Run: headless pygame with SDL's dummy video driver; simulated clock (each Clock.tick advances the game by its frame time, no real sleeping); random seed 0; keys injected as events and as key.get_pressed() state; mouse plan: one left click at the window centre at the start of phase 2, then a move to the lower-right quarter at the start of phase 3.
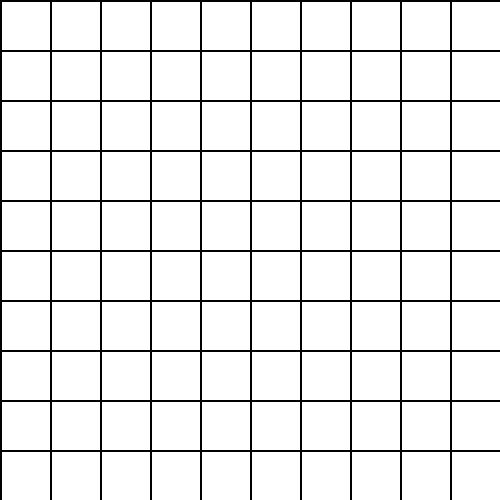
Frame 1 of 4 · flips 1–60 · no input
Frame 2 of 4 · flips 61–180 · clicked the window centre · tapped SPACE, RETURN · held RIGHT (→), D · screen unchanged from frame 1, image omitted
Frame 3 of 4 · flips 181–300 · moved the mouse to the lower-right quarter · held DOWN (↓), S · screen unchanged from frame 2, image omitted
Frame 4 of 4 · flips 301–420 · held LEFT (←), A, UP (↑), W · screen unchanged from frame 3, image omitted

The pygame program that drew these frames:

import pygame


# Класс точки
class Point:
    def __init__(self, x, y):
        self.__x = x
        self.__y = y

    def get_x(self):
        return self.__x

    def get_y(self):
        return self.__y


# класс блока
class Block:
    def __init__(self, x, y, size_block, color_select, color_empty):
        self.pos_x = x * size_block
        self.pos_y = y * size_block
        self.size_block = size_block
        self.number_block = (x, y)

        self.pos_left_up = Point(self.pos_x, self.pos_y)
        self.pos_right_up = Point(self.pos_x + size_block, self.pos_y)
        self.pos_left_down = Point(self.pos_x, self.pos_y + size_block)
        self.pos_right_down = Point(self.pos_x + size_block, self.pos_y + size_block)

        self.color_select = color_select
        self.color_empty = color_empty
        self.color_selected = color_empty

    def draw_block(self):
        pygame.draw.rect(surface, self.color_selected, (self.pos_x, self.pos_y, self.size_block, self.size_block))


# цвета
WHITE = (255, 255, 255)
BLACK = (0, 0, 0)


# основные значения переменных
height, width = 500, 500
FPS = 60
number_blocks = 10
distance_between_blocks = 2
block_size = height // 10
list_blocks = []


# проверка нажатия
def check_input_mouse(pos_mouse):
    pos_mouse_x, pos_mouse_y = pos_mouse

    for block in list_blocks:
        pos_left_up_y = block.pos_left_up.get_y()
        pos_right_down_y = block.pos_right_down.get_y()

        pos_left_down_x = block.pos_left_down.get_x()
        pos_right_down_x = block.pos_right_down.get_x()
        if pos_left_down_x < pos_mouse_x < pos_right_down_x and pos_left_up_y < pos_mouse_y < pos_right_down_y:
            block.color_selected = block.color_select
            block.draw_block()


# рисование карты
def draw_map(first_draw=False):
    pos = 0
    for line in range(number_blocks):
        pygame.draw.line(surface, BLACK, (0, pos), (height, pos), distance_between_blocks)
        pygame.draw.line(surface, BLACK, (pos, 0), (pos, height), distance_between_blocks)
        pos += block_size

    if first_draw:
        for y in range(number_blocks):
            for x in range(number_blocks):
                new_block = Block(x=x, y=y, size_block=block_size, color_select=BLACK, color_empty=WHITE)
                list_blocks.append(new_block)


# инициализация игры
pygame.init()
surface = pygame.display.set_mode((width, height))
clock = pygame.time.Clock()
pygame.display.set_caption('Sea Battle')
runner = True

surface.fill(WHITE)
draw_map(first_draw=True)
pygame.display.flip()

# запуск игры
while runner:
    clock.tick(FPS)
    for event in pygame.event.get():
        if event.type == pygame.QUIT:
            runner = False
        if event.type == pygame.MOUSEBUTTONDOWN:
            if event.button == 1:
                check_input_mouse(event.pos)
                draw_map()

    # surface.fill(WHITE)
    pygame.display.flip()

pygame.quit()
